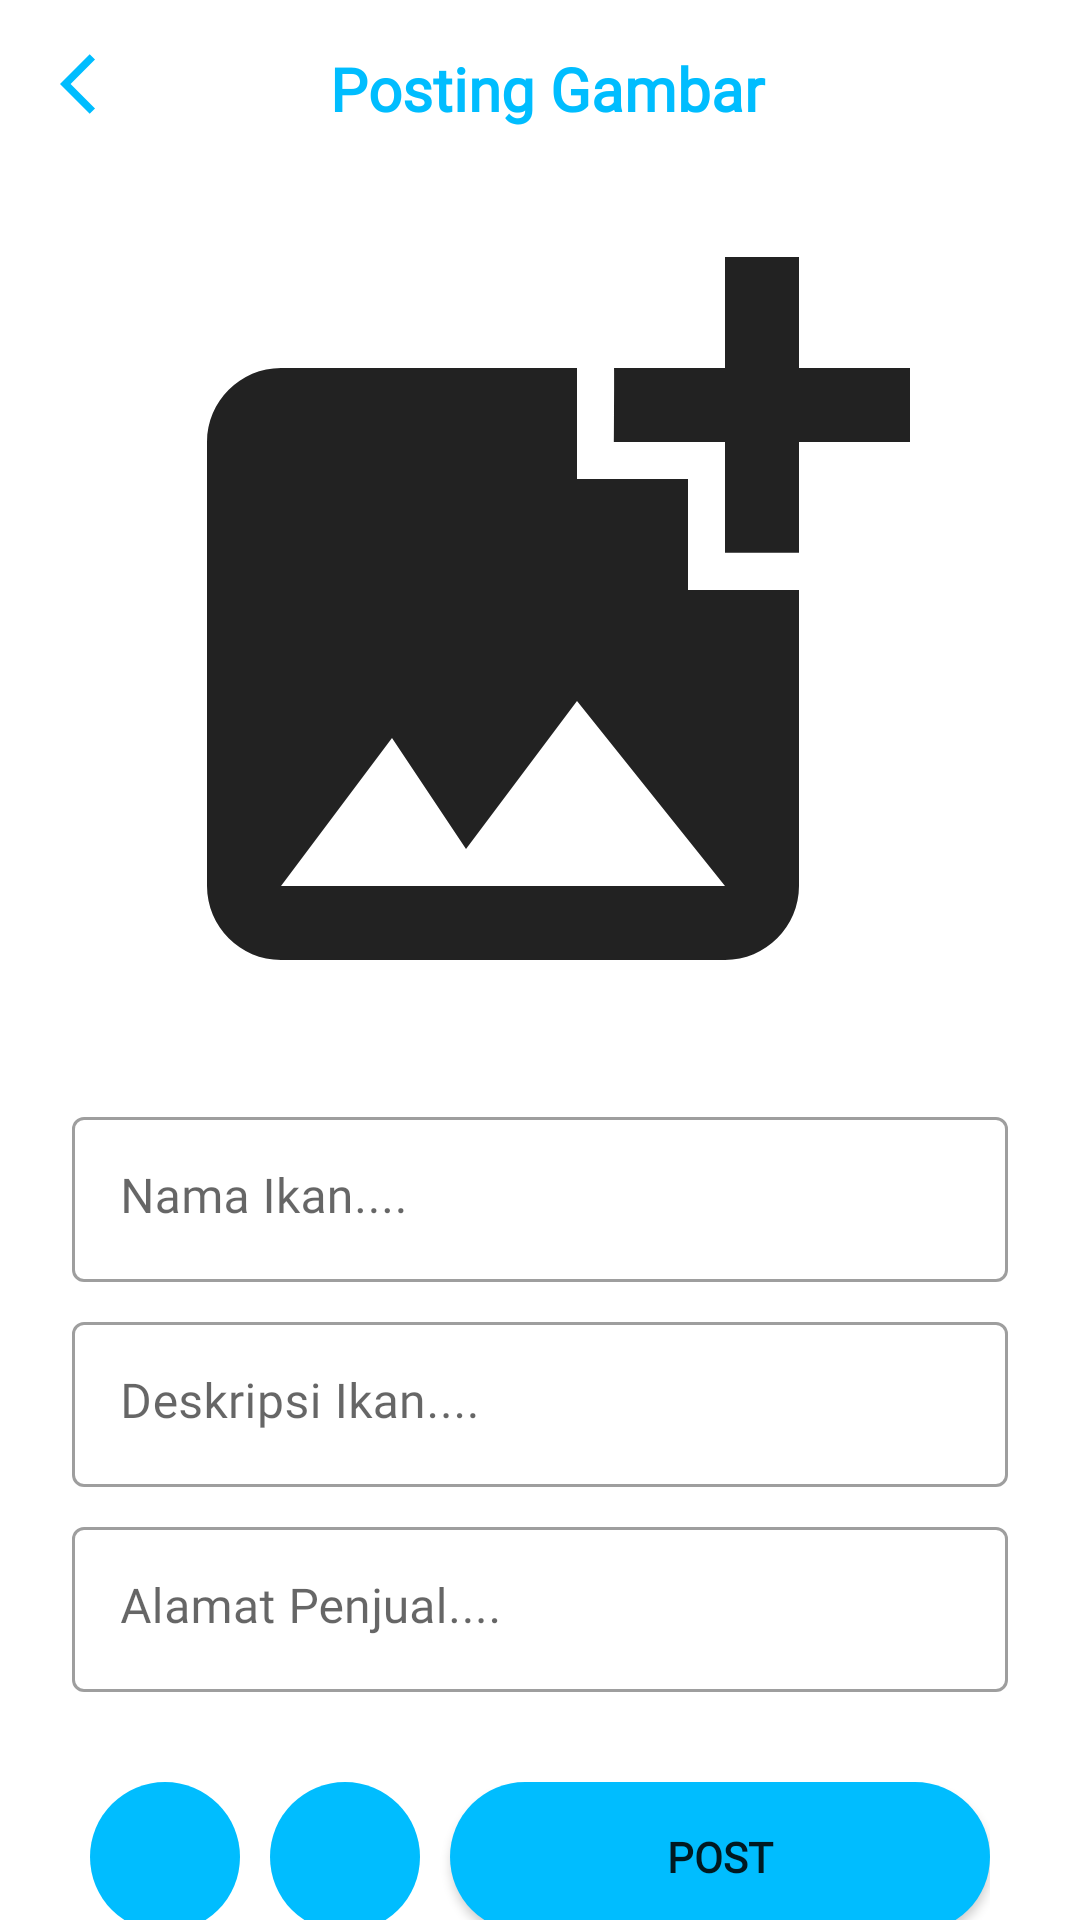

Android layout source for this screen:
<!-- AndroidManifest.xml: application theme Theme.IFishCam -->
<!-- res/layout/activity_upload_fish.xml -->
<?xml version="1.0" encoding="utf-8"?>
<androidx.constraintlayout.widget.ConstraintLayout xmlns:android="http://schemas.android.com/apk/res/android"
    xmlns:app="http://schemas.android.com/apk/res-auto"
    xmlns:tools="http://schemas.android.com/tools"
    android:layout_width="match_parent"
    android:layout_height="match_parent"
    tools:context=".ui.upload_fish.UploadFishActivity">

    <LinearLayout
        android:id="@+id/linear"
        android:layout_width="match_parent"
        android:layout_height="wrap_content"
        android:layout_marginTop="16dp"
        android:orientation="horizontal"
        app:layout_constraintStart_toStartOf="parent"
        app:layout_constraintTop_toTopOf="parent">

        <ImageView
            android:id="@+id/back_button"
            android:layout_width="wrap_content"
            android:layout_height="wrap_content"
            android:layout_marginStart="20dp"
            android:src="@drawable/ic_back" />

        <TextView
            android:id="@+id/text_tentang"
            android:layout_width="0dp"
            android:layout_height="wrap_content"
            android:layout_weight="1"
            android:gravity="center"
            android:text="Posting Gambar"
            android:fontFamily="@font/poppinsmedium"
            android:textColor="@color/biru_terang"
            android:textSize="20sp"
            android:textStyle="bold" />

        <ImageView
            android:layout_width="wrap_content"
            android:layout_height="wrap_content"
            android:layout_marginStart="16dp"
            android:src="@drawable/ic_back"
            android:visibility="invisible"/>

    </LinearLayout>

    <ImageView
        android:id="@+id/previewImageView"
        android:layout_width="match_parent"
        android:layout_height="300dp"
        android:layout_marginStart="32dp"
        android:layout_marginTop="16dp"
        android:layout_marginEnd="32dp"
        android:src="@drawable/ic_insert_photo"
        app:layout_constraintEnd_toEndOf="parent"
        app:layout_constraintStart_toStartOf="parent"
        app:layout_constraintTop_toBottomOf="@+id/linear" />

    <com.google.android.material.textfield.TextInputLayout
        android:id="@+id/namaEditTextLayout"
        style="@style/Widget.MaterialComponents.TextInputLayout.OutlinedBox"
        android:layout_width="0dp"
        android:layout_height="wrap_content"
        android:layout_marginStart="24dp"
        android:layout_marginTop="8dp"
        android:layout_marginEnd="24dp"
        app:errorIconDrawable="@null"
        app:layout_constraintEnd_toEndOf="parent"
        app:layout_constraintStart_toStartOf="parent"
        app:layout_constraintTop_toBottomOf="@+id/previewImageView">

        <com.google.android.material.textfield.TextInputEditText
            android:id="@+id/ed_nama"
            android:layout_width="match_parent"
            android:layout_height="55dp"
            android:ems="10"
            android:gravity="top|start"
            android:inputType="text"
            android:hint="Nama Ikan...."
            android:fontFamily="@font/poppinsmedium"
            android:textColor="#2C3333"
            tools:ignore="SpeakableTextPresentCheck" />
    </com.google.android.material.textfield.TextInputLayout>

    <com.google.android.material.textfield.TextInputLayout
        android:id="@+id/deskripsiEditTextLayout"
        style="@style/Widget.MaterialComponents.TextInputLayout.OutlinedBox"
        android:layout_width="0dp"
        android:layout_height="wrap_content"
        android:layout_marginStart="24dp"
        android:layout_marginTop="8dp"
        android:layout_marginEnd="24dp"
        app:errorIconDrawable="@null"
        app:layout_constraintEnd_toEndOf="parent"
        app:layout_constraintStart_toStartOf="parent"
        app:layout_constraintTop_toBottomOf="@+id/namaEditTextLayout">

        <com.google.android.material.textfield.TextInputEditText
            android:id="@+id/ed_deskripsi"
            android:layout_width="match_parent"
            android:layout_height="55dp"
            android:ems="10"
            android:gravity="top|start"
            android:inputType="text"
            android:hint="Deskripsi Ikan...."

            android:fontFamily="@font/poppinsmedium"
            android:textColor="#2C3333"
            tools:ignore="SpeakableTextPresentCheck" />
    </com.google.android.material.textfield.TextInputLayout>

    <com.google.android.material.textfield.TextInputLayout
        android:id="@+id/alamatEditTextLayout"
        style="@style/Widget.MaterialComponents.TextInputLayout.OutlinedBox"
        android:layout_width="0dp"
        android:layout_height="wrap_content"
        android:layout_marginStart="24dp"
        android:layout_marginTop="8dp"
        android:layout_marginEnd="24dp"
        app:errorIconDrawable="@null"
        app:layout_constraintEnd_toEndOf="parent"
        app:layout_constraintStart_toStartOf="parent"
        app:layout_constraintTop_toBottomOf="@+id/deskripsiEditTextLayout">

        <com.google.android.material.textfield.TextInputEditText
            android:id="@+id/ed_alamat"
            android:layout_width="match_parent"
            android:layout_height="55dp"
            android:ems="10"
            android:gravity="top|start"
            android:inputType="text"
            android:hint="Alamat Penjual...."
            android:textColor="#2C3333"
            android:fontFamily="@font/poppinsmedium"
            tools:ignore="SpeakableTextPresentCheck" />
    </com.google.android.material.textfield.TextInputLayout>

    <LinearLayout
        android:layout_width="match_parent"
        android:layout_height="wrap_content"
        android:orientation="horizontal"
        android:padding="30dp"
        app:layout_constraintEnd_toEndOf="parent"
        app:layout_constraintStart_toStartOf="parent"
        app:layout_constraintTop_toBottomOf="@+id/alamatEditTextLayout">

        <ImageView
            android:id="@+id/galeri_button"
            android:layout_width="50dp"
            android:layout_height="50dp"
            android:layout_marginEnd="10dp"
            android:background="@drawable/circle_background"
            android:clickable="true"
            android:focusable="true"
            android:padding="10dp"
            android:src="@drawable/ic_galeri" />

        <ImageView
            android:id="@+id/camera_button"
            android:layout_width="50dp"
            android:layout_height="50dp"
            android:layout_marginEnd="10dp"
            android:background="@drawable/circle_background"
            android:clickable="true"
            android:focusable="true"
            android:padding="10dp"
            android:src="@drawable/ic_camera" />

        <Button
            android:id="@+id/post_button"
            android:layout_width="match_parent"
            android:layout_height="match_parent"
            android:textStyle="bold"
            android:background="@drawable/circle_background"
            android:fontFamily="@font/poppinsmedium"
            android:text="Post" />


    </LinearLayout>

    <com.airbnb.lottie.LottieAnimationView
        android:id="@+id/progressBar"
        style="?android:attr/progressBarStyle"
        android:layout_width="130dp"
        android:layout_height="130dp"
        app:lottie_rawRes="@raw/progress"
        app:lottie_autoPlay="true"
        app:lottie_loop="true"
        android:visibility="gone"
        app:layout_constraintBottom_toBottomOf="@+id/previewImageView"
        app:layout_constraintEnd_toEndOf="@+id/previewImageView"
        app:layout_constraintStart_toStartOf="@+id/previewImageView"
        app:layout_constraintTop_toTopOf="@+id/previewImageView" />

</androidx.constraintlayout.widget.ConstraintLayout>
<!-- resources referenced by this layout -->
<resources>
  <color name="biru_terang">#00BDFF</color>
  <!-- drawable circle_background (drawable) -->
  <?xml version="1.0" encoding="utf-8"?>
  <shape xmlns:android="http://schemas.android.com/apk/res/android">
      <solid android:color="@color/biru_terang" />
      <corners android:radius="2000dp" />
  </shape>
  <!-- drawable ic_back (drawable) -->
  <vector android:autoMirrored="true" android:height="24dp"
      android:tint="#00BDFF" android:viewportHeight="24"
      android:viewportWidth="24" android:width="24dp" xmlns:android="http://schemas.android.com/apk/res/android">
      <path android:fillColor="@android:color/white" android:pathData="M11.67,3.87L9.9,2.1 0,12l9.9,9.9 1.77,-1.77L3.54,12z"/>
  </vector>
  <!-- drawable ic_insert_photo (drawable) -->
  <vector android:height="24dp" android:tint="@color/hitam"
      android:viewportHeight="24" android:viewportWidth="24"
      android:width="24dp" xmlns:android="http://schemas.android.com/apk/res/android">
      <path android:fillColor="@android:color/white" android:pathData="M19,7v2.99s-1.99,0.01 -2,0L17,7h-3s0.01,-1.99 0,-2h3L17,2h2v3h3v2h-3zM16,11L16,8h-3L13,5L5,5c-1.1,0 -2,0.9 -2,2v12c0,1.1 0.9,2 2,2h12c1.1,0 2,-0.9 2,-2v-8h-3zM5,19l3,-4 2,3 3,-4 4,5L5,19z"/>
  </vector>
  <style name="Theme.IFishCam" parent="Theme.MaterialComponents.DayNight.DarkActionBar">
          
          <item name="colorPrimary">@color/biru_terang</item>
          <item name="colorPrimaryVariant">@color/biru_terang</item>
          <item name="colorOnPrimary">@color/white</item>
          
          <item name="colorSecondary">@color/biru_terang</item>
          <item name="colorSecondaryVariant">@color/biru_terang</item>
          <item name="colorOnSecondary">@color/hitam</item>
          
          <item name="android:statusBarColor" tools:targetApi="l">?attr/colorPrimaryVariant</item>
          
          <item name="android:windowActivityTransitions">true</item>
          <item name="android:windowEnterTransition">@android:transition/fade</item>
          <item name="android:windowExitTransition">@android:transition/fade</item>
      </style>
  <color name="hitam">#222222</color>
  <color name="white">#FFFFFFFF</color>
</resources>
